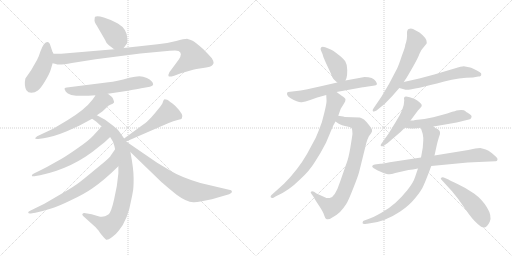
t = 0.00 s
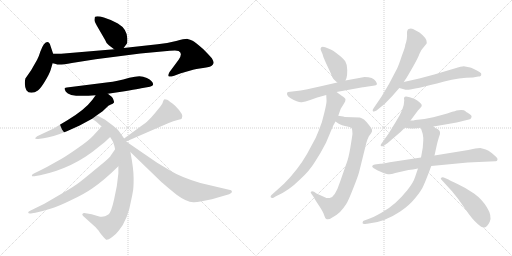
t = 3.19 s
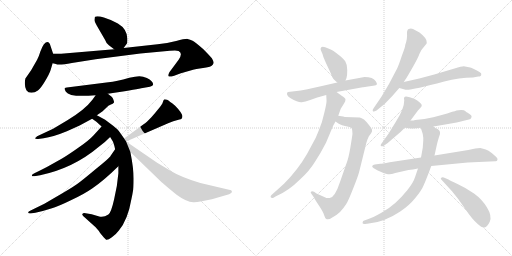
t = 6.39 s
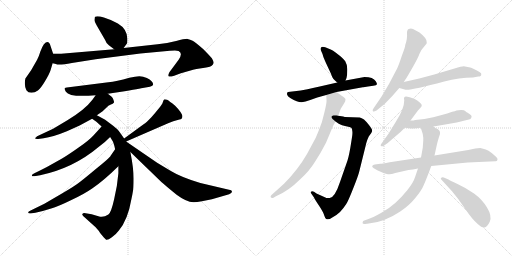
t = 9.58 s
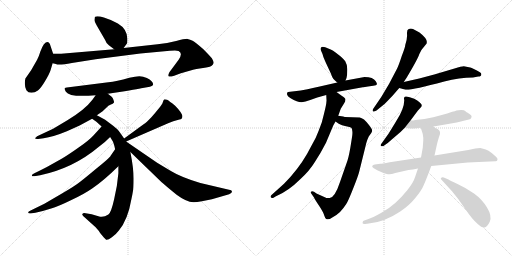
t = 12.78 s
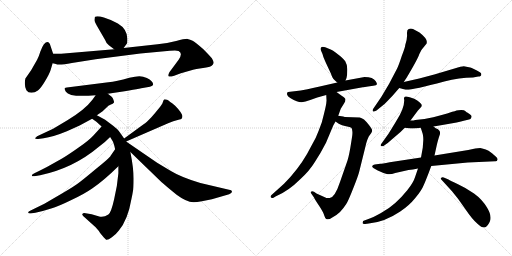
t = 15.97 s

The animated SVG that drew these frames (rendered in a browser with its animation timeline set to each time). Animation: 21 CSS @keyframes rules; one cycle of 15.97 s.

<svg version="1.1" viewBox="0 0 2048 1024" xmlns="http://www.w3.org/2000/svg">
  <g stroke="lightgray" stroke-dasharray="1,1" stroke-width="1" transform="scale(4, 4)">
    <line x1="0" y1="0" x2="256" y2="256"></line>
    <line x1="256" y1="0" x2="0" y2="256"></line>
    <line x1="128" y1="0" x2="128" y2="256"></line>
    <line x1="0" y1="128" x2="256" y2="128"></line>
    <line x1="256" y1="0" x2="512" y2="256"></line>
    <line x1="512" y1="0" x2="256" y2="256"></line>
    <line x1="384" y1="0" x2="384" y2="256"></line>
    <line x1="256" y1="128" x2="512" y2="128"></line>
  </g>
<g transform="scale(1, -1) translate(0, -850)">
   <style type="text/css">
    @keyframes keyframes0 {
      from {
       stroke: black;
       stroke-dashoffset: 403;
       stroke-width: 128;
       }
       57% {
       animation-timing-function: step-end;
       stroke: black;
       stroke-dashoffset: 0;
       stroke-width: 128;
       }
       to {
       stroke: black;
       stroke-width: 1024;
       }
       }
       #make-me-a-hanzi-animation-0 {
         animation: keyframes0 0.577962s both;
         animation-delay: 0.000000s;
         animation-timing-function: linear;
       }
    @keyframes keyframes1 {
      from {
       stroke: black;
       stroke-dashoffset: 437;
       stroke-width: 128;
       }
       59% {
       animation-timing-function: step-end;
       stroke: black;
       stroke-dashoffset: 0;
       stroke-width: 128;
       }
       to {
       stroke: black;
       stroke-width: 1024;
       }
       }
       #make-me-a-hanzi-animation-1 {
         animation: keyframes1 0.605632s both;
         animation-delay: 0.577962s;
         animation-timing-function: linear;
       }
    @keyframes keyframes2 {
      from {
       stroke: black;
       stroke-dashoffset: 960;
       stroke-width: 128;
       }
       76% {
       animation-timing-function: step-end;
       stroke: black;
       stroke-dashoffset: 0;
       stroke-width: 128;
       }
       to {
       stroke: black;
       stroke-width: 1024;
       }
       }
       #make-me-a-hanzi-animation-2 {
         animation: keyframes2 1.031250s both;
         animation-delay: 1.183594s;
         animation-timing-function: linear;
       }
    @keyframes keyframes3 {
      from {
       stroke: black;
       stroke-dashoffset: 597;
       stroke-width: 128;
       }
       66% {
       animation-timing-function: step-end;
       stroke: black;
       stroke-dashoffset: 0;
       stroke-width: 128;
       }
       to {
       stroke: black;
       stroke-width: 1024;
       }
       }
       #make-me-a-hanzi-animation-3 {
         animation: keyframes3 0.735840s both;
         animation-delay: 2.214844s;
         animation-timing-function: linear;
       }
    @keyframes keyframes4 {
      from {
       stroke: black;
       stroke-dashoffset: 596;
       stroke-width: 128;
       }
       66% {
       animation-timing-function: step-end;
       stroke: black;
       stroke-dashoffset: 0;
       stroke-width: 128;
       }
       to {
       stroke: black;
       stroke-width: 1024;
       }
       }
       #make-me-a-hanzi-animation-4 {
         animation: keyframes4 0.735026s both;
         animation-delay: 2.950684s;
         animation-timing-function: linear;
       }
    @keyframes keyframes5 {
      from {
       stroke: black;
       stroke-dashoffset: 866;
       stroke-width: 128;
       }
       74% {
       animation-timing-function: step-end;
       stroke: black;
       stroke-dashoffset: 0;
       stroke-width: 128;
       }
       to {
       stroke: black;
       stroke-width: 1024;
       }
       }
       #make-me-a-hanzi-animation-5 {
         animation: keyframes5 0.954753s both;
         animation-delay: 3.685710s;
         animation-timing-function: linear;
       }
    @keyframes keyframes6 {
      from {
       stroke: black;
       stroke-dashoffset: 602;
       stroke-width: 128;
       }
       66% {
       animation-timing-function: step-end;
       stroke: black;
       stroke-dashoffset: 0;
       stroke-width: 128;
       }
       to {
       stroke: black;
       stroke-width: 1024;
       }
       }
       #make-me-a-hanzi-animation-6 {
         animation: keyframes6 0.739909s both;
         animation-delay: 4.640463s;
         animation-timing-function: linear;
       }
    @keyframes keyframes7 {
      from {
       stroke: black;
       stroke-dashoffset: 692;
       stroke-width: 128;
       }
       69% {
       animation-timing-function: step-end;
       stroke: black;
       stroke-dashoffset: 0;
       stroke-width: 128;
       }
       to {
       stroke: black;
       stroke-width: 1024;
       }
       }
       #make-me-a-hanzi-animation-7 {
         animation: keyframes7 0.813151s both;
         animation-delay: 5.380372s;
         animation-timing-function: linear;
       }
    @keyframes keyframes8 {
      from {
       stroke: black;
       stroke-dashoffset: 502;
       stroke-width: 128;
       }
       62% {
       animation-timing-function: step-end;
       stroke: black;
       stroke-dashoffset: 0;
       stroke-width: 128;
       }
       to {
       stroke: black;
       stroke-width: 1024;
       }
       }
       #make-me-a-hanzi-animation-8 {
         animation: keyframes8 0.658529s both;
         animation-delay: 6.193523s;
         animation-timing-function: linear;
       }
    @keyframes keyframes9 {
      from {
       stroke: black;
       stroke-dashoffset: 732;
       stroke-width: 128;
       }
       70% {
       animation-timing-function: step-end;
       stroke: black;
       stroke-dashoffset: 0;
       stroke-width: 128;
       }
       to {
       stroke: black;
       stroke-width: 1024;
       }
       }
       #make-me-a-hanzi-animation-9 {
         animation: keyframes9 0.845703s both;
         animation-delay: 6.852052s;
         animation-timing-function: linear;
       }
    @keyframes keyframes10 {
      from {
       stroke: black;
       stroke-dashoffset: 403;
       stroke-width: 128;
       }
       57% {
       animation-timing-function: step-end;
       stroke: black;
       stroke-dashoffset: 0;
       stroke-width: 128;
       }
       to {
       stroke: black;
       stroke-width: 1024;
       }
       }
       #make-me-a-hanzi-animation-10 {
         animation: keyframes10 0.577962s both;
         animation-delay: 7.697755s;
         animation-timing-function: linear;
       }
    @keyframes keyframes11 {
      from {
       stroke: black;
       stroke-dashoffset: 606;
       stroke-width: 128;
       }
       66% {
       animation-timing-function: step-end;
       stroke: black;
       stroke-dashoffset: 0;
       stroke-width: 128;
       }
       to {
       stroke: black;
       stroke-width: 1024;
       }
       }
       #make-me-a-hanzi-animation-11 {
         animation: keyframes11 0.743164s both;
         animation-delay: 8.275717s;
         animation-timing-function: linear;
       }
    @keyframes keyframes12 {
      from {
       stroke: black;
       stroke-dashoffset: 797;
       stroke-width: 128;
       }
       72% {
       animation-timing-function: step-end;
       stroke: black;
       stroke-dashoffset: 0;
       stroke-width: 128;
       }
       to {
       stroke: black;
       stroke-width: 1024;
       }
       }
       #make-me-a-hanzi-animation-12 {
         animation: keyframes12 0.898600s both;
         animation-delay: 9.018881s;
         animation-timing-function: linear;
       }
    @keyframes keyframes13 {
      from {
       stroke: black;
       stroke-dashoffset: 756;
       stroke-width: 128;
       }
       71% {
       animation-timing-function: step-end;
       stroke: black;
       stroke-dashoffset: 0;
       stroke-width: 128;
       }
       to {
       stroke: black;
       stroke-width: 1024;
       }
       }
       #make-me-a-hanzi-animation-13 {
         animation: keyframes13 0.865234s both;
         animation-delay: 9.917481s;
         animation-timing-function: linear;
       }
    @keyframes keyframes14 {
      from {
       stroke: black;
       stroke-dashoffset: 623;
       stroke-width: 128;
       }
       67% {
       animation-timing-function: step-end;
       stroke: black;
       stroke-dashoffset: 0;
       stroke-width: 128;
       }
       to {
       stroke: black;
       stroke-width: 1024;
       }
       }
       #make-me-a-hanzi-animation-14 {
         animation: keyframes14 0.756999s both;
         animation-delay: 10.782715s;
         animation-timing-function: linear;
       }
    @keyframes keyframes15 {
      from {
       stroke: black;
       stroke-dashoffset: 576;
       stroke-width: 128;
       }
       65% {
       animation-timing-function: step-end;
       stroke: black;
       stroke-dashoffset: 0;
       stroke-width: 128;
       }
       to {
       stroke: black;
       stroke-width: 1024;
       }
       }
       #make-me-a-hanzi-animation-15 {
         animation: keyframes15 0.718750s both;
         animation-delay: 11.539714s;
         animation-timing-function: linear;
       }
    @keyframes keyframes16 {
      from {
       stroke: black;
       stroke-dashoffset: 487;
       stroke-width: 128;
       }
       61% {
       animation-timing-function: step-end;
       stroke: black;
       stroke-dashoffset: 0;
       stroke-width: 128;
       }
       to {
       stroke: black;
       stroke-width: 1024;
       }
       }
       #make-me-a-hanzi-animation-16 {
         animation: keyframes16 0.646322s both;
         animation-delay: 12.258464s;
         animation-timing-function: linear;
       }
    @keyframes keyframes17 {
      from {
       stroke: black;
       stroke-dashoffset: 513;
       stroke-width: 128;
       }
       63% {
       animation-timing-function: step-end;
       stroke: black;
       stroke-dashoffset: 0;
       stroke-width: 128;
       }
       to {
       stroke: black;
       stroke-width: 1024;
       }
       }
       #make-me-a-hanzi-animation-17 {
         animation: keyframes17 0.667480s both;
         animation-delay: 12.904786s;
         animation-timing-function: linear;
       }
    @keyframes keyframes18 {
      from {
       stroke: black;
       stroke-dashoffset: 747;
       stroke-width: 128;
       }
       71% {
       animation-timing-function: step-end;
       stroke: black;
       stroke-dashoffset: 0;
       stroke-width: 128;
       }
       to {
       stroke: black;
       stroke-width: 1024;
       }
       }
       #make-me-a-hanzi-animation-18 {
         animation: keyframes18 0.857910s both;
         animation-delay: 13.572266s;
         animation-timing-function: linear;
       }
    @keyframes keyframes19 {
      from {
       stroke: black;
       stroke-dashoffset: 774;
       stroke-width: 128;
       }
       72% {
       animation-timing-function: step-end;
       stroke: black;
       stroke-dashoffset: 0;
       stroke-width: 128;
       }
       to {
       stroke: black;
       stroke-width: 1024;
       }
       }
       #make-me-a-hanzi-animation-19 {
         animation: keyframes19 0.879883s both;
         animation-delay: 14.430176s;
         animation-timing-function: linear;
       }
    @keyframes keyframes20 {
      from {
       stroke: black;
       stroke-dashoffset: 504;
       stroke-width: 128;
       }
       62% {
       animation-timing-function: step-end;
       stroke: black;
       stroke-dashoffset: 0;
       stroke-width: 128;
       }
       to {
       stroke: black;
       stroke-width: 1024;
       }
       }
       #make-me-a-hanzi-animation-20 {
         animation: keyframes20 0.660156s both;
         animation-delay: 15.310059s;
         animation-timing-function: linear;
       }
</style>
<path d="M 435.5 669.5 L 456.5 653.5 C 478.5 636.5 478.5 636.5 494.5 658.5 L 508.5 677.5 Q 509.5 682.5 509.5 695.5 Q 508.5 734.5 471.5 756.5 Q 442.5 772.5 415.5 780.5 Q 389.5 787.5 380.5 783.5 Q 378.5 782.5 378.5 773.5 Q 375.5 765.5 387.5 747.5 L 420.5 690.5 Q 424.5 677.5 435.5 669.5 Z" fill="lightgray"></path> 
<path d="M 212.5 635.5 L 202.5 665.5 Q 194.5 694.5 175.5 673.5 Q 168.5 663.5 161.5 644.5 Q 155.5 624.5 148.5 611.5 L 124.5 569.5 L 101.5 536.5 Q 95.5 508.5 105.5 489.5 Q 112.5 479.5 125.5 479.5 Q 139.5 479.5 151.5 488.5 Q 163.5 497.5 180.5 526.5 Q 197.5 554.5 202.5 570.5 L 210.5 597.5 L 212.5 635.5 Z" fill="lightgray"></path> 
<path d="M 456.5 653.5 L 244.5 635.5 L 212.5 635.5 C 182.5 635.5 181.5 604.5 210.5 597.5 L 223.5 594.5 Q 233.5 588.5 287.5 598.5 Q 341.5 607.5 382.5 613.5 L 561.5 636.5 L 679.5 647.5 Q 710.5 649.5 714.5 646.5 Q 732.5 637.5 714.5 611.5 L 677.5 561.5 Q 671.5 549.5 674.5 545.5 Q 677.5 541.5 696.5 547.5 L 723.5 557.5 L 765.5 569.5 Q 776.5 573.5 805.5 577.5 Q 834.5 580.5 845.5 586.5 Q 853.5 593.5 854.5 598.5 Q 855.5 603.5 847.5 617.5 Q 829.5 637.5 813.5 653.5 Q 780.5 682.5 770.5 687.5 Q 760.5 692.5 750.5 694.5 Q 740.5 695.5 704.5 686.5 Q 669.5 677.5 630.5 673.5 L 494.5 658.5 L 456.5 653.5 Z" fill="lightgray"></path> 
<path d="M 431.5 475.5 L 498.5 485.5 Q 574.5 498.5 576.5 499.5 L 599.5 503.5 Q 612.5 506.5 612.5 512.5 Q 612.5 526.5 587.5 538.5 Q 572.5 545.5 557.5 545.5 Q 542.5 545.5 517.5 539.5 Q 465.5 524.5 433.5 521.5 L 267.5 500.5 Q 261.5 499.5 258.5 497.5 Q 256.5 495.5 263.5 483.5 Q 278.5 459.5 382.5 469.5 L 431.5 475.5 Z" fill="lightgray"></path> 
<path d="M 387.5 389.5 L 410.5 405.5 L 433.5 427.5 Q 456.5 437.5 456.5 441.5 Q 452.5 462.5 441.5 467.5 L 431.5 475.5 C 408.5 494.5 399.5 494.5 382.5 469.5 L 370.5 452.5 Q 339.5 411.5 269.5 369.5 L 212.5 335.5 L 148.5 305.5 Q 141.5 300.5 140.5 297.5 Q 140.5 293.5 152.5 294.5 L 174.5 297.5 Q 211.5 302.5 267.5 325.5 L 318.5 348.5 L 368.5 375.5 L 387.5 389.5 Z" fill="lightgray"></path> 
<path d="M 496.5 296.5 L 477.5 323.5 Q 473.5 331.5 452.5 347.5 L 420.5 371.5 L 387.5 389.5 C 361.5 403.5 343.5 392.5 368.5 375.5 L 385.5 363.5 L 406.5 344.5 L 440.5 302.5 L 448.5 289.5 Q 454.5 282.5 460.5 253.5 L 473.5 185.5 L 473.5 157.5 Q 469.5 106.5 456.5 53.5 Q 444.5 -0.5 433.5 -7.5 Q 412.5 -22.5 393.5 -14.5 L 366.5 -6.5 L 342.5 -2.5 Q 331.5 -1.5 330.5 -4.5 Q 326.5 -7.5 332.5 -13.5 L 382.5 -58.5 Q 396.5 -73.5 400.5 -81.5 L 414.5 -98.5 L 424.5 -108.5 Q 430.5 -111.5 447.5 -98.5 Q 464.5 -86.5 475.5 -71.5 Q 511.5 -28.5 525.5 53.5 Q 529.5 71.5 531.5 84.5 Q 534.5 96.5 534.5 136.5 Q 534.5 176.5 521.5 242.5 L 504.5 284.5 L 496.5 296.5 Z" fill="lightgray"></path> 
<path d="M 406.5 344.5 L 374.5 309.5 Q 355.5 288.5 314.5 260.5 Q 273.5 231.5 246.5 215.5 L 187.5 182.5 Q 148.5 162.5 139.5 158.5 Q 130.5 154.5 128.5 151.5 Q 126.5 147.5 128.5 145.5 Q 131.5 144.5 137.5 145.5 L 160.5 149.5 Q 293.5 177.5 395.5 263.5 Q 422.5 283.5 440.5 302.5 C 461.5 323.5 426.5 366.5 406.5 344.5 Z" fill="lightgray"></path> 
<path d="M 460.5 253.5 L 442.5 227.5 Q 439.5 219.5 384.5 175.5 Q 330.5 130.5 315.5 119.5 Q 300.5 107.5 249.5 77.5 L 177.5 35.5 L 122.5 8.5 Q 112.5 4.5 112.5 -0.5 Q 114.5 -5.5 128.5 -2.5 L 141.5 -0.5 Q 177.5 7.5 204.5 16.5 Q 232.5 24.5 283.5 49.5 Q 335.5 73.5 368.5 96.5 Q 414.5 127.5 473.5 185.5 C 495.5 206.5 477.5 278.5 460.5 253.5 Z" fill="lightgray"></path> 
<path d="M 504.5 284.5 L 672.5 357.5 Q 694.5 367.5 710.5 370.5 Q 726.5 373.5 727.5 377.5 Q 737.5 390.5 700.5 427.5 Q 677.5 446.5 668.5 451.5 Q 659.5 453.5 656.5 452.5 Q 653.5 450.5 651.5 442.5 Q 650.5 434.5 632.5 413.5 Q 621.5 399.5 605.5 381.5 Q 585.5 360.5 574.5 353.5 L 496.5 296.5 C 472.5 278.5 476.5 272.5 504.5 284.5 Z" fill="lightgray"></path> 
<path d="M 521.5 242.5 L 645.5 122.5 Q 657.5 111.5 706.5 71.5 Q 745.5 42.5 773.5 41.5 Q 781.5 40.5 807.5 45.5 L 847.5 53.5 L 916.5 73.5 Q 927.5 78.5 927.5 82.5 Q 928.5 85.5 924.5 89.5 L 801.5 118.5 Q 724.5 141.5 683.5 166.5 L 628.5 199.5 L 504.5 284.5 C 479.5 301.5 499.5 263.5 521.5 242.5 Z" fill="lightgray"></path> 
<path d="M 1382.0 528.5 L 1386.0 538.5 Q 1389.0 548.5 1389.0 569.5 Q 1390.0 590.5 1381.0 605.5 Q 1373.0 617.5 1350.0 634.5 Q 1331.0 650.5 1318.0 654.5 L 1301.0 661.5 Q 1289.0 664.5 1285.0 661.5 Q 1281.0 657.5 1283.0 650.5 L 1290.0 634.5 Q 1292.0 623.5 1302.0 602.5 L 1323.0 557.5 Q 1330.0 538.5 1335.0 533.5 Q 1340.0 527.5 1349.0 520.5 C 1372.0 502.5 1372.0 502.5 1382.0 528.5 Z" fill="lightgray"></path> 
<path d="M 1472.0 504.5 L 1493.0 507.5 Q 1506.0 508.5 1508.0 513.5 Q 1508.0 517.5 1503.0 525.5 Q 1493.0 542.5 1458.0 542.5 L 1382.0 528.5 L 1349.0 520.5 L 1279.0 504.5 Q 1219.0 490.5 1203.0 488.5 L 1152.0 482.5 Q 1147.0 480.5 1148.0 473.5 Q 1149.0 465.5 1161.0 458.5 Q 1194.0 439.5 1207.0 441.5 Q 1220.0 442.5 1241.0 450.5 L 1269.0 460.5 L 1305.0 470.5 L 1346.0 482.5 L 1451.0 501.5 Q 1454.0 500.5 1472.0 504.5 Z" fill="lightgray"></path> 
<path d="M 1342.0 364.5 L 1355.0 355.5 Q 1367.0 348.5 1384.0 345.5 Q 1401.0 342.5 1405.0 339.5 Q 1409.0 336.5 1409.0 327.5 Q 1411.0 318.5 1408.0 301.5 L 1405.0 282.5 Q 1397.0 229.5 1390.0 208.5 L 1360.0 122.5 Q 1340.0 61.5 1319.0 58.5 Q 1310.0 55.5 1297.0 62.5 L 1266.0 76.5 L 1256.0 83.5 Q 1247.0 86.5 1244.0 83.5 Q 1241.0 80.5 1245.0 76.5 L 1256.0 60.5 Q 1260.0 51.5 1277.0 26.5 Q 1294.0 0.5 1297.0 -11.5 Q 1301.0 -24.5 1305.0 -25.5 Q 1314.0 -30.5 1329.0 -19.5 Q 1349.0 -8.5 1360.0 2.5 Q 1377.0 21.5 1385.0 34.5 Q 1393.0 46.5 1413.0 97.5 Q 1433.0 147.5 1437.0 164.5 L 1464.0 273.5 Q 1464.0 275.5 1469.0 290.5 L 1475.0 304.5 L 1485.0 318.5 Q 1490.0 326.5 1488.0 331.5 Q 1487.0 336.5 1475.0 351.5 Q 1463.0 366.5 1456.0 372.5 Q 1446.0 378.5 1439.0 380.5 L 1379.0 382.5 Q 1373.0 384.5 1366.0 385.5 L 1353.0 387.5 C 1323.0 392.5 1317.0 381.5 1342.0 364.5 Z" fill="lightgray"></path> 
<path d="M 1305.0 470.5 L 1306.0 450.5 Q 1308.0 436.5 1287.0 360.5 Q 1274.0 324.5 1263.0 299.5 L 1228.0 234.5 Q 1191.0 170.5 1136.0 115.5 L 1085.0 69.5 Q 1081.0 65.5 1083.0 61.5 Q 1086.0 56.5 1094.0 59.5 L 1102.0 64.5 Q 1153.0 85.5 1203.0 135.5 Q 1238.0 167.5 1260.0 203.5 Q 1283.0 238.5 1304.0 279.5 L 1333.0 348.5 L 1342.0 364.5 L 1353.0 387.5 L 1363.0 415.5 L 1376.0 436.5 Q 1382.0 445.5 1382.0 452.5 Q 1382.0 458.5 1368.0 466.5 L 1346.0 482.5 C 1322.0 500.5 1304.0 500.5 1305.0 470.5 Z" fill="lightgray"></path> 
<path d="M 1615.0 522.5 L 1627.0 540.5 Q 1671.0 614.5 1677.0 633.5 Q 1684.0 651.5 1692.0 658.5 L 1705.0 674.5 Q 1707.0 676.5 1707.0 680.5 Q 1710.0 695.5 1678.0 720.5 L 1652.0 734.5 Q 1643.0 737.5 1635.0 734.5 Q 1627.0 731.5 1628.0 714.5 Q 1630.0 696.5 1621.0 670.5 Q 1621.0 662.5 1607.0 626.5 Q 1595.0 589.5 1588.0 575.5 L 1556.0 514.5 L 1525.0 462.5 L 1495.0 418.5 Q 1489.0 411.5 1491.0 406.5 Q 1493.0 400.5 1506.0 408.5 L 1527.0 425.5 Q 1535.0 430.5 1549.0 445.5 L 1571.0 468.5 L 1597.0 498.5 L 1615.0 522.5 Z" fill="lightgray"></path> 
<path d="M 1881.0 580.5 L 1855.0 585.5 Q 1847.0 585.5 1818.0 576.5 L 1737.0 552.5 L 1677.0 536.5 L 1615.0 522.5 C 1586.0 515.5 1568.0 506.5 1597.0 498.5 L 1619.0 492.5 Q 1633.0 485.5 1777.0 524.5 Q 1838.0 540.5 1892.0 540.5 L 1913.0 544.5 Q 1925.0 544.5 1925.0 552.5 Q 1927.0 557.5 1918.0 562.5 Q 1891.0 577.5 1881.0 580.5 Z" fill="lightgray"></path> 
<path d="M 1642.0 368.5 L 1671.0 407.5 L 1681.0 418.5 Q 1688.0 424.5 1687.0 430.5 Q 1684.0 440.5 1657.0 455.5 L 1642.0 460.5 Q 1626.0 464.5 1624.0 464.5 Q 1613.0 463.5 1617.0 449.5 Q 1617.0 415.5 1584.0 364.5 L 1554.0 315.5 L 1524.0 273.5 Q 1521.0 269.5 1524.0 266.5 Q 1527.0 263.5 1534.0 266.5 L 1548.0 276.5 Q 1549.0 276.5 1567.0 292.5 L 1602.0 322.5 L 1619.0 339.5 L 1642.0 368.5 Z" fill="lightgray"></path> 
<path d="M 1734.0 344.5 L 1775.0 351.5 Q 1838.0 362.5 1855.0 367.5 L 1876.0 372.5 Q 1883.0 373.5 1885.0 379.5 Q 1887.0 384.5 1886.0 386.5 Q 1886.0 388.5 1878.0 394.5 L 1869.0 400.5 Q 1867.0 400.5 1862.0 405.5 Q 1858.0 410.5 1845.0 410.5 Q 1832.0 410.5 1826.0 408.5 Q 1820.0 405.5 1809.0 403.5 Q 1773.0 389.5 1698.0 374.5 L 1661.0 370.5 Q 1656.0 368.5 1642.0 368.5 C 1612.0 367.5 1589.0 343.5 1619.0 339.5 L 1635.0 337.5 Q 1657.0 334.5 1683.0 339.5 L 1734.0 344.5 Z" fill="lightgray"></path> 
<path d="M 1921.0 258.5 L 1901.0 256.5 L 1873.0 250.5 L 1738.0 228.5 L 1684.0 220.5 L 1559.0 201.5 Q 1526.0 195.5 1521.0 195.5 L 1499.0 192.5 Q 1492.0 192.5 1489.0 186.5 Q 1487.0 182.5 1495.0 177.5 L 1511.0 168.5 Q 1534.0 157.5 1547.0 154.5 Q 1560.0 150.5 1581.0 158.5 L 1634.0 170.5 Q 1650.0 171.5 1672.0 176.5 L 1725.0 186.5 L 1871.0 200.5 L 1981.0 205.5 Q 1988.0 204.5 1990.0 211.5 Q 1991.0 217.5 1984.0 223.5 L 1968.0 237.5 Q 1953.0 249.5 1943.0 252.5 Q 1933.0 255.5 1921.0 258.5 Z" fill="lightgray"></path> 
<path d="M 1738.0 228.5 L 1747.0 269.5 Q 1749.0 279.5 1755.0 299.5 L 1760.0 314.5 L 1760.0 322.5 Q 1760.0 327.5 1751.0 334.5 Q 1747.0 334.5 1743.0 337.5 L 1734.0 344.5 C 1710.0 361.5 1674.0 368.5 1683.0 339.5 L 1691.0 314.5 Q 1694.0 298.5 1693.0 287.5 L 1691.0 259.5 L 1684.0 220.5 L 1672.0 176.5 L 1661.0 144.5 Q 1654.0 120.5 1629.0 89.5 Q 1604.0 58.5 1581.0 38.5 Q 1558.0 17.5 1524.0 -1.5 Q 1490.0 -20.5 1471.0 -26.5 L 1460.0 -30.5 Q 1450.0 -31.5 1450.0 -41.5 Q 1451.0 -46.5 1461.0 -45.5 L 1475.0 -43.5 Q 1537.0 -38.5 1601.0 4.5 Q 1637.0 28.5 1661.0 58.5 Q 1686.0 87.5 1696.0 112.5 Q 1707.0 137.5 1725.0 186.5 L 1738.0 228.5 Z" fill="lightgray"></path> 
<path d="M 1766.0 131.5 L 1808.0 85.5 Q 1833.0 56.5 1859.0 17.5 Q 1890.0 -28.5 1911.0 -45.5 Q 1928.0 -61.5 1938.0 -59.5 Q 1949.0 -57.5 1959.0 -36.5 Q 1969.0 -13.5 1948.0 20.5 Q 1928.0 53.5 1896.0 76.5 Q 1865.0 98.5 1832.0 113.5 Q 1800.0 128.5 1794.0 132.5 L 1775.0 140.5 Q 1766.0 142.5 1765.0 138.5 Q 1760.0 136.5 1766.0 131.5 Z" fill="lightgray"></path> 
      <clipPath id="make-me-a-hanzi-clip-0">
      <path d="M 435.5 669.5 L 456.5 653.5 C 478.5 636.5 478.5 636.5 494.5 658.5 L 508.5 677.5 Q 509.5 682.5 509.5 695.5 Q 508.5 734.5 471.5 756.5 Q 442.5 772.5 415.5 780.5 Q 389.5 787.5 380.5 783.5 Q 378.5 782.5 378.5 773.5 Q 375.5 765.5 387.5 747.5 L 420.5 690.5 Q 424.5 677.5 435.5 669.5 Z" fill="lightgray"></path>
      </clipPath>
      <path clip-path="url(#make-me-a-hanzi-clip-0)" d="M 385.5 777.5 L 446.5 725.5 L 486.5 671.5 " fill="none" id="make-me-a-hanzi-animation-0" stroke-dasharray="275 550" stroke-linecap="round"></path>

      <clipPath id="make-me-a-hanzi-clip-1">
      <path d="M 212.5 635.5 L 202.5 665.5 Q 194.5 694.5 175.5 673.5 Q 168.5 663.5 161.5 644.5 Q 155.5 624.5 148.5 611.5 L 124.5 569.5 L 101.5 536.5 Q 95.5 508.5 105.5 489.5 Q 112.5 479.5 125.5 479.5 Q 139.5 479.5 151.5 488.5 Q 163.5 497.5 180.5 526.5 Q 197.5 554.5 202.5 570.5 L 210.5 597.5 L 212.5 635.5 Z" fill="lightgray"></path>
      </clipPath>
      <path clip-path="url(#make-me-a-hanzi-clip-1)" d="M 188.5 668.5 L 178.5 599.5 L 124.5 502.5 " fill="none" id="make-me-a-hanzi-animation-1" stroke-dasharray="309 618" stroke-linecap="round"></path>

      <clipPath id="make-me-a-hanzi-clip-2">
      <path d="M 456.5 653.5 L 244.5 635.5 L 212.5 635.5 C 182.5 635.5 181.5 604.5 210.5 597.5 L 223.5 594.5 Q 233.5 588.5 287.5 598.5 Q 341.5 607.5 382.5 613.5 L 561.5 636.5 L 679.5 647.5 Q 710.5 649.5 714.5 646.5 Q 732.5 637.5 714.5 611.5 L 677.5 561.5 Q 671.5 549.5 674.5 545.5 Q 677.5 541.5 696.5 547.5 L 723.5 557.5 L 765.5 569.5 Q 776.5 573.5 805.5 577.5 Q 834.5 580.5 845.5 586.5 Q 853.5 593.5 854.5 598.5 Q 855.5 603.5 847.5 617.5 Q 829.5 637.5 813.5 653.5 Q 780.5 682.5 770.5 687.5 Q 760.5 692.5 750.5 694.5 Q 740.5 695.5 704.5 686.5 Q 669.5 677.5 630.5 673.5 L 494.5 658.5 L 456.5 653.5 Z" fill="lightgray"></path>
      </clipPath>
      <path clip-path="url(#make-me-a-hanzi-clip-2)" d="M 217.5 628.5 L 230.5 615.5 L 243.5 613.5 L 719.5 669.5 L 746.5 661.5 L 771.5 621.5 L 678.5 549.5 " fill="none" id="make-me-a-hanzi-animation-2" stroke-dasharray="832 1664" stroke-linecap="round"></path>

      <clipPath id="make-me-a-hanzi-clip-3">
      <path d="M 431.5 475.5 L 498.5 485.5 Q 574.5 498.5 576.5 499.5 L 599.5 503.5 Q 612.5 506.5 612.5 512.5 Q 612.5 526.5 587.5 538.5 Q 572.5 545.5 557.5 545.5 Q 542.5 545.5 517.5 539.5 Q 465.5 524.5 433.5 521.5 L 267.5 500.5 Q 261.5 499.5 258.5 497.5 Q 256.5 495.5 263.5 483.5 Q 278.5 459.5 382.5 469.5 L 431.5 475.5 Z" fill="lightgray"></path>
      </clipPath>
      <path clip-path="url(#make-me-a-hanzi-clip-3)" d="M 265.5 492.5 L 296.5 485.5 L 346.5 487.5 L 508.5 509.5 L 543.5 519.5 L 569.5 521.5 L 601.5 514.5 " fill="none" id="make-me-a-hanzi-animation-3" stroke-dasharray="469 938" stroke-linecap="round"></path>

      <clipPath id="make-me-a-hanzi-clip-4">
      <path d="M 387.5 389.5 L 410.5 405.5 L 433.5 427.5 Q 456.5 437.5 456.5 441.5 Q 452.5 462.5 441.5 467.5 L 431.5 475.5 C 408.5 494.5 399.5 494.5 382.5 469.5 L 370.5 452.5 Q 339.5 411.5 269.5 369.5 L 212.5 335.5 L 148.5 305.5 Q 141.5 300.5 140.5 297.5 Q 140.5 293.5 152.5 294.5 L 174.5 297.5 Q 211.5 302.5 267.5 325.5 L 318.5 348.5 L 368.5 375.5 L 387.5 389.5 Z" fill="lightgray"></path>
      </clipPath>
      <path clip-path="url(#make-me-a-hanzi-clip-4)" d="M 445.5 447.5 L 424.5 450.5 L 404.5 441.5 L 350.5 394.5 L 291.5 358.5 L 225.5 325.5 L 147.5 298.5 " fill="none" id="make-me-a-hanzi-animation-4" stroke-dasharray="468 936" stroke-linecap="round"></path>

      <clipPath id="make-me-a-hanzi-clip-5">
      <path d="M 496.5 296.5 L 477.5 323.5 Q 473.5 331.5 452.5 347.5 L 420.5 371.5 L 387.5 389.5 C 361.5 403.5 343.5 392.5 368.5 375.5 L 385.5 363.5 L 406.5 344.5 L 440.5 302.5 L 448.5 289.5 Q 454.5 282.5 460.5 253.5 L 473.5 185.5 L 473.5 157.5 Q 469.5 106.5 456.5 53.5 Q 444.5 -0.5 433.5 -7.5 Q 412.5 -22.5 393.5 -14.5 L 366.5 -6.5 L 342.5 -2.5 Q 331.5 -1.5 330.5 -4.5 Q 326.5 -7.5 332.5 -13.5 L 382.5 -58.5 Q 396.5 -73.5 400.5 -81.5 L 414.5 -98.5 L 424.5 -108.5 Q 430.5 -111.5 447.5 -98.5 Q 464.5 -86.5 475.5 -71.5 Q 511.5 -28.5 525.5 53.5 Q 529.5 71.5 531.5 84.5 Q 534.5 96.5 534.5 136.5 Q 534.5 176.5 521.5 242.5 L 504.5 284.5 L 496.5 296.5 Z" fill="lightgray"></path>
      </clipPath>
      <path clip-path="url(#make-me-a-hanzi-clip-5)" d="M 375.5 376.5 L 388.5 375.5 L 417.5 356.5 L 458.5 314.5 L 480.5 277.5 L 501.5 194.5 L 503.5 127.5 L 479.5 6.5 L 449.5 -43.5 L 430.5 -54.5 L 337.5 -7.5 " fill="none" id="make-me-a-hanzi-animation-5" stroke-dasharray="738 1476" stroke-linecap="round"></path>

      <clipPath id="make-me-a-hanzi-clip-6">
      <path d="M 406.5 344.5 L 374.5 309.5 Q 355.5 288.5 314.5 260.5 Q 273.5 231.5 246.5 215.5 L 187.5 182.5 Q 148.5 162.5 139.5 158.5 Q 130.5 154.5 128.5 151.5 Q 126.5 147.5 128.5 145.5 Q 131.5 144.5 137.5 145.5 L 160.5 149.5 Q 293.5 177.5 395.5 263.5 Q 422.5 283.5 440.5 302.5 C 461.5 323.5 426.5 366.5 406.5 344.5 Z" fill="lightgray"></path>
      </clipPath>
      <path clip-path="url(#make-me-a-hanzi-clip-6)" d="M 405.5 334.5 L 405.5 304.5 L 327.5 240.5 L 237.5 189.5 L 133.5 148.5 " fill="none" id="make-me-a-hanzi-animation-6" stroke-dasharray="474 948" stroke-linecap="round"></path>

      <clipPath id="make-me-a-hanzi-clip-7">
      <path d="M 460.5 253.5 L 442.5 227.5 Q 439.5 219.5 384.5 175.5 Q 330.5 130.5 315.5 119.5 Q 300.5 107.5 249.5 77.5 L 177.5 35.5 L 122.5 8.5 Q 112.5 4.5 112.5 -0.5 Q 114.5 -5.5 128.5 -2.5 L 141.5 -0.5 Q 177.5 7.5 204.5 16.5 Q 232.5 24.5 283.5 49.5 Q 335.5 73.5 368.5 96.5 Q 414.5 127.5 473.5 185.5 C 495.5 206.5 477.5 278.5 460.5 253.5 Z" fill="lightgray"></path>
      </clipPath>
      <path clip-path="url(#make-me-a-hanzi-clip-7)" d="M 457.5 245.5 L 449.5 201.5 L 442.5 191.5 L 359.5 120.5 L 295.5 78.5 L 225.5 42.5 L 172.5 18.5 L 118.5 3.5 " fill="none" id="make-me-a-hanzi-animation-7" stroke-dasharray="564 1128" stroke-linecap="round"></path>

      <clipPath id="make-me-a-hanzi-clip-8">
      <path d="M 504.5 284.5 L 672.5 357.5 Q 694.5 367.5 710.5 370.5 Q 726.5 373.5 727.5 377.5 Q 737.5 390.5 700.5 427.5 Q 677.5 446.5 668.5 451.5 Q 659.5 453.5 656.5 452.5 Q 653.5 450.5 651.5 442.5 Q 650.5 434.5 632.5 413.5 Q 621.5 399.5 605.5 381.5 Q 585.5 360.5 574.5 353.5 L 496.5 296.5 C 472.5 278.5 476.5 272.5 504.5 284.5 Z" fill="lightgray"></path>
      </clipPath>
      <path clip-path="url(#make-me-a-hanzi-clip-8)" d="M 718.5 384.5 L 672.5 400.5 L 601.5 348.5 L 506.5 294.5 " fill="none" id="make-me-a-hanzi-animation-8" stroke-dasharray="374 748" stroke-linecap="round"></path>

      <clipPath id="make-me-a-hanzi-clip-9">
      <path d="M 521.5 242.5 L 645.5 122.5 Q 657.5 111.5 706.5 71.5 Q 745.5 42.5 773.5 41.5 Q 781.5 40.5 807.5 45.5 L 847.5 53.5 L 916.5 73.5 Q 927.5 78.5 927.5 82.5 Q 928.5 85.5 924.5 89.5 L 801.5 118.5 Q 724.5 141.5 683.5 166.5 L 628.5 199.5 L 504.5 284.5 C 479.5 301.5 499.5 263.5 521.5 242.5 Z" fill="lightgray"></path>
      </clipPath>
      <path clip-path="url(#make-me-a-hanzi-clip-9)" d="M 509.5 278.5 L 547.5 235.5 L 675.5 135.5 L 736.5 98.5 L 781.5 82.5 L 918.5 82.5 " fill="none" id="make-me-a-hanzi-animation-9" stroke-dasharray="604 1208" stroke-linecap="round"></path>

      <clipPath id="make-me-a-hanzi-clip-10">
      <path d="M 1382.0 528.5 L 1386.0 538.5 Q 1389.0 548.5 1389.0 569.5 Q 1390.0 590.5 1381.0 605.5 Q 1373.0 617.5 1350.0 634.5 Q 1331.0 650.5 1318.0 654.5 L 1301.0 661.5 Q 1289.0 664.5 1285.0 661.5 Q 1281.0 657.5 1283.0 650.5 L 1290.0 634.5 Q 1292.0 623.5 1302.0 602.5 L 1323.0 557.5 Q 1330.0 538.5 1335.0 533.5 Q 1340.0 527.5 1349.0 520.5 C 1372.0 502.5 1372.0 502.5 1382.0 528.5 Z" fill="lightgray"></path>
      </clipPath>
      <path clip-path="url(#make-me-a-hanzi-clip-10)" d="M 1290.0 654.5 L 1351.0 585.5 L 1359.0 552.5 L 1374.0 537.5 " fill="none" id="make-me-a-hanzi-animation-10" stroke-dasharray="275 550" stroke-linecap="round"></path>

      <clipPath id="make-me-a-hanzi-clip-11">
      <path d="M 1472.0 504.5 L 1493.0 507.5 Q 1506.0 508.5 1508.0 513.5 Q 1508.0 517.5 1503.0 525.5 Q 1493.0 542.5 1458.0 542.5 L 1382.0 528.5 L 1349.0 520.5 L 1279.0 504.5 Q 1219.0 490.5 1203.0 488.5 L 1152.0 482.5 Q 1147.0 480.5 1148.0 473.5 Q 1149.0 465.5 1161.0 458.5 Q 1194.0 439.5 1207.0 441.5 Q 1220.0 442.5 1241.0 450.5 L 1269.0 460.5 L 1305.0 470.5 L 1346.0 482.5 L 1451.0 501.5 Q 1454.0 500.5 1472.0 504.5 Z" fill="lightgray"></path>
      </clipPath>
      <path clip-path="url(#make-me-a-hanzi-clip-11)" d="M 1159.0 474.5 L 1204.0 464.5 L 1332.0 498.5 L 1454.0 522.5 L 1501.0 517.5 " fill="none" id="make-me-a-hanzi-animation-11" stroke-dasharray="478 956" stroke-linecap="round"></path>

      <clipPath id="make-me-a-hanzi-clip-12">
      <path d="M 1342.0 364.5 L 1355.0 355.5 Q 1367.0 348.5 1384.0 345.5 Q 1401.0 342.5 1405.0 339.5 Q 1409.0 336.5 1409.0 327.5 Q 1411.0 318.5 1408.0 301.5 L 1405.0 282.5 Q 1397.0 229.5 1390.0 208.5 L 1360.0 122.5 Q 1340.0 61.5 1319.0 58.5 Q 1310.0 55.5 1297.0 62.5 L 1266.0 76.5 L 1256.0 83.5 Q 1247.0 86.5 1244.0 83.5 Q 1241.0 80.5 1245.0 76.5 L 1256.0 60.5 Q 1260.0 51.5 1277.0 26.5 Q 1294.0 0.5 1297.0 -11.5 Q 1301.0 -24.5 1305.0 -25.5 Q 1314.0 -30.5 1329.0 -19.5 Q 1349.0 -8.5 1360.0 2.5 Q 1377.0 21.5 1385.0 34.5 Q 1393.0 46.5 1413.0 97.5 Q 1433.0 147.5 1437.0 164.5 L 1464.0 273.5 Q 1464.0 275.5 1469.0 290.5 L 1475.0 304.5 L 1485.0 318.5 Q 1490.0 326.5 1488.0 331.5 Q 1487.0 336.5 1475.0 351.5 Q 1463.0 366.5 1456.0 372.5 Q 1446.0 378.5 1439.0 380.5 L 1379.0 382.5 Q 1373.0 384.5 1366.0 385.5 L 1353.0 387.5 C 1323.0 392.5 1317.0 381.5 1342.0 364.5 Z" fill="lightgray"></path>
      </clipPath>
      <path clip-path="url(#make-me-a-hanzi-clip-12)" d="M 1353.0 366.5 L 1416.0 359.5 L 1436.0 347.5 L 1446.0 328.5 L 1418.0 205.5 L 1390.0 117.5 L 1361.0 52.5 L 1322.0 21.5 L 1303.0 31.5 L 1250.0 80.5 " fill="none" id="make-me-a-hanzi-animation-12" stroke-dasharray="669 1338" stroke-linecap="round"></path>

      <clipPath id="make-me-a-hanzi-clip-13">
      <path d="M 1305.0 470.5 L 1306.0 450.5 Q 1308.0 436.5 1287.0 360.5 Q 1274.0 324.5 1263.0 299.5 L 1228.0 234.5 Q 1191.0 170.5 1136.0 115.5 L 1085.0 69.5 Q 1081.0 65.5 1083.0 61.5 Q 1086.0 56.5 1094.0 59.5 L 1102.0 64.5 Q 1153.0 85.5 1203.0 135.5 Q 1238.0 167.5 1260.0 203.5 Q 1283.0 238.5 1304.0 279.5 L 1333.0 348.5 L 1342.0 364.5 L 1353.0 387.5 L 1363.0 415.5 L 1376.0 436.5 Q 1382.0 445.5 1382.0 452.5 Q 1382.0 458.5 1368.0 466.5 L 1346.0 482.5 C 1322.0 500.5 1304.0 500.5 1305.0 470.5 Z" fill="lightgray"></path>
      </clipPath>
      <path clip-path="url(#make-me-a-hanzi-clip-13)" d="M 1314.0 465.5 L 1340.0 444.5 L 1333.0 418.5 L 1298.0 322.5 L 1246.0 220.5 L 1174.0 129.5 L 1089.0 64.5 " fill="none" id="make-me-a-hanzi-animation-13" stroke-dasharray="628 1256" stroke-linecap="round"></path>

      <clipPath id="make-me-a-hanzi-clip-14">
      <path d="M 1615.0 522.5 L 1627.0 540.5 Q 1671.0 614.5 1677.0 633.5 Q 1684.0 651.5 1692.0 658.5 L 1705.0 674.5 Q 1707.0 676.5 1707.0 680.5 Q 1710.0 695.5 1678.0 720.5 L 1652.0 734.5 Q 1643.0 737.5 1635.0 734.5 Q 1627.0 731.5 1628.0 714.5 Q 1630.0 696.5 1621.0 670.5 Q 1621.0 662.5 1607.0 626.5 Q 1595.0 589.5 1588.0 575.5 L 1556.0 514.5 L 1525.0 462.5 L 1495.0 418.5 Q 1489.0 411.5 1491.0 406.5 Q 1493.0 400.5 1506.0 408.5 L 1527.0 425.5 Q 1535.0 430.5 1549.0 445.5 L 1571.0 468.5 L 1597.0 498.5 L 1615.0 522.5 Z" fill="lightgray"></path>
      </clipPath>
      <path clip-path="url(#make-me-a-hanzi-clip-14)" d="M 1641.0 723.5 L 1663.0 683.5 L 1629.0 599.5 L 1584.0 517.5 L 1498.0 410.5 " fill="none" id="make-me-a-hanzi-animation-14" stroke-dasharray="495 990" stroke-linecap="round"></path>

      <clipPath id="make-me-a-hanzi-clip-15">
      <path d="M 1881.0 580.5 L 1855.0 585.5 Q 1847.0 585.5 1818.0 576.5 L 1737.0 552.5 L 1677.0 536.5 L 1615.0 522.5 C 1586.0 515.5 1568.0 506.5 1597.0 498.5 L 1619.0 492.5 Q 1633.0 485.5 1777.0 524.5 Q 1838.0 540.5 1892.0 540.5 L 1913.0 544.5 Q 1925.0 544.5 1925.0 552.5 Q 1927.0 557.5 1918.0 562.5 Q 1891.0 577.5 1881.0 580.5 Z" fill="lightgray"></path>
      </clipPath>
      <path clip-path="url(#make-me-a-hanzi-clip-15)" d="M 1604.0 502.5 L 1846.0 561.5 L 1916.0 553.5 " fill="none" id="make-me-a-hanzi-animation-15" stroke-dasharray="448 896" stroke-linecap="round"></path>

      <clipPath id="make-me-a-hanzi-clip-16">
      <path d="M 1642.0 368.5 L 1671.0 407.5 L 1681.0 418.5 Q 1688.0 424.5 1687.0 430.5 Q 1684.0 440.5 1657.0 455.5 L 1642.0 460.5 Q 1626.0 464.5 1624.0 464.5 Q 1613.0 463.5 1617.0 449.5 Q 1617.0 415.5 1584.0 364.5 L 1554.0 315.5 L 1524.0 273.5 Q 1521.0 269.5 1524.0 266.5 Q 1527.0 263.5 1534.0 266.5 L 1548.0 276.5 Q 1549.0 276.5 1567.0 292.5 L 1602.0 322.5 L 1619.0 339.5 L 1642.0 368.5 Z" fill="lightgray"></path>
      </clipPath>
      <path clip-path="url(#make-me-a-hanzi-clip-16)" d="M 1625.0 455.5 L 1645.0 424.5 L 1632.0 398.5 L 1585.0 330.5 L 1529.0 270.5 " fill="none" id="make-me-a-hanzi-animation-16" stroke-dasharray="359 718" stroke-linecap="round"></path>

      <clipPath id="make-me-a-hanzi-clip-17">
      <path d="M 1734.0 344.5 L 1775.0 351.5 Q 1838.0 362.5 1855.0 367.5 L 1876.0 372.5 Q 1883.0 373.5 1885.0 379.5 Q 1887.0 384.5 1886.0 386.5 Q 1886.0 388.5 1878.0 394.5 L 1869.0 400.5 Q 1867.0 400.5 1862.0 405.5 Q 1858.0 410.5 1845.0 410.5 Q 1832.0 410.5 1826.0 408.5 Q 1820.0 405.5 1809.0 403.5 Q 1773.0 389.5 1698.0 374.5 L 1661.0 370.5 Q 1656.0 368.5 1642.0 368.5 C 1612.0 367.5 1589.0 343.5 1619.0 339.5 L 1635.0 337.5 Q 1657.0 334.5 1683.0 339.5 L 1734.0 344.5 Z" fill="lightgray"></path>
      </clipPath>
      <path clip-path="url(#make-me-a-hanzi-clip-17)" d="M 1624.0 343.5 L 1846.0 388.5 L 1876.0 384.5 " fill="none" id="make-me-a-hanzi-animation-17" stroke-dasharray="385 770" stroke-linecap="round"></path>

      <clipPath id="make-me-a-hanzi-clip-18">
      <path d="M 1921.0 258.5 L 1901.0 256.5 L 1873.0 250.5 L 1738.0 228.5 L 1684.0 220.5 L 1559.0 201.5 Q 1526.0 195.5 1521.0 195.5 L 1499.0 192.5 Q 1492.0 192.5 1489.0 186.5 Q 1487.0 182.5 1495.0 177.5 L 1511.0 168.5 Q 1534.0 157.5 1547.0 154.5 Q 1560.0 150.5 1581.0 158.5 L 1634.0 170.5 Q 1650.0 171.5 1672.0 176.5 L 1725.0 186.5 L 1871.0 200.5 L 1981.0 205.5 Q 1988.0 204.5 1990.0 211.5 Q 1991.0 217.5 1984.0 223.5 L 1968.0 237.5 Q 1953.0 249.5 1943.0 252.5 Q 1933.0 255.5 1921.0 258.5 Z" fill="lightgray"></path>
      </clipPath>
      <path clip-path="url(#make-me-a-hanzi-clip-18)" d="M 1497.0 185.5 L 1559.0 177.5 L 1707.0 204.5 L 1900.0 229.5 L 1931.0 229.5 L 1981.0 214.5 " fill="none" id="make-me-a-hanzi-animation-18" stroke-dasharray="619 1238" stroke-linecap="round"></path>

      <clipPath id="make-me-a-hanzi-clip-19">
      <path d="M 1738.0 228.5 L 1747.0 269.5 Q 1749.0 279.5 1755.0 299.5 L 1760.0 314.5 L 1760.0 322.5 Q 1760.0 327.5 1751.0 334.5 Q 1747.0 334.5 1743.0 337.5 L 1734.0 344.5 C 1710.0 361.5 1674.0 368.5 1683.0 339.5 L 1691.0 314.5 Q 1694.0 298.5 1693.0 287.5 L 1691.0 259.5 L 1684.0 220.5 L 1672.0 176.5 L 1661.0 144.5 Q 1654.0 120.5 1629.0 89.5 Q 1604.0 58.5 1581.0 38.5 Q 1558.0 17.5 1524.0 -1.5 Q 1490.0 -20.5 1471.0 -26.5 L 1460.0 -30.5 Q 1450.0 -31.5 1450.0 -41.5 Q 1451.0 -46.5 1461.0 -45.5 L 1475.0 -43.5 Q 1537.0 -38.5 1601.0 4.5 Q 1637.0 28.5 1661.0 58.5 Q 1686.0 87.5 1696.0 112.5 Q 1707.0 137.5 1725.0 186.5 L 1738.0 228.5 Z" fill="lightgray"></path>
      </clipPath>
      <path clip-path="url(#make-me-a-hanzi-clip-19)" d="M 1690.0 334.5 L 1724.0 310.5 L 1724.0 298.5 L 1700.0 185.5 L 1669.0 107.5 L 1624.0 49.5 L 1571.0 6.5 L 1532.0 -15.5 L 1457.0 -38.5 " fill="none" id="make-me-a-hanzi-animation-19" stroke-dasharray="646 1292" stroke-linecap="round"></path>

      <clipPath id="make-me-a-hanzi-clip-20">
      <path d="M 1766.0 131.5 L 1808.0 85.5 Q 1833.0 56.5 1859.0 17.5 Q 1890.0 -28.5 1911.0 -45.5 Q 1928.0 -61.5 1938.0 -59.5 Q 1949.0 -57.5 1959.0 -36.5 Q 1969.0 -13.5 1948.0 20.5 Q 1928.0 53.5 1896.0 76.5 Q 1865.0 98.5 1832.0 113.5 Q 1800.0 128.5 1794.0 132.5 L 1775.0 140.5 Q 1766.0 142.5 1765.0 138.5 Q 1760.0 136.5 1766.0 131.5 Z" fill="lightgray"></path>
      </clipPath>
      <path clip-path="url(#make-me-a-hanzi-clip-20)" d="M 1771.0 135.5 L 1841.0 83.5 L 1890.0 35.5 L 1927.0 -13.5 L 1935.0 -43.5 " fill="none" id="make-me-a-hanzi-animation-20" stroke-dasharray="376 752" stroke-linecap="round"></path>

</g>
</svg>
